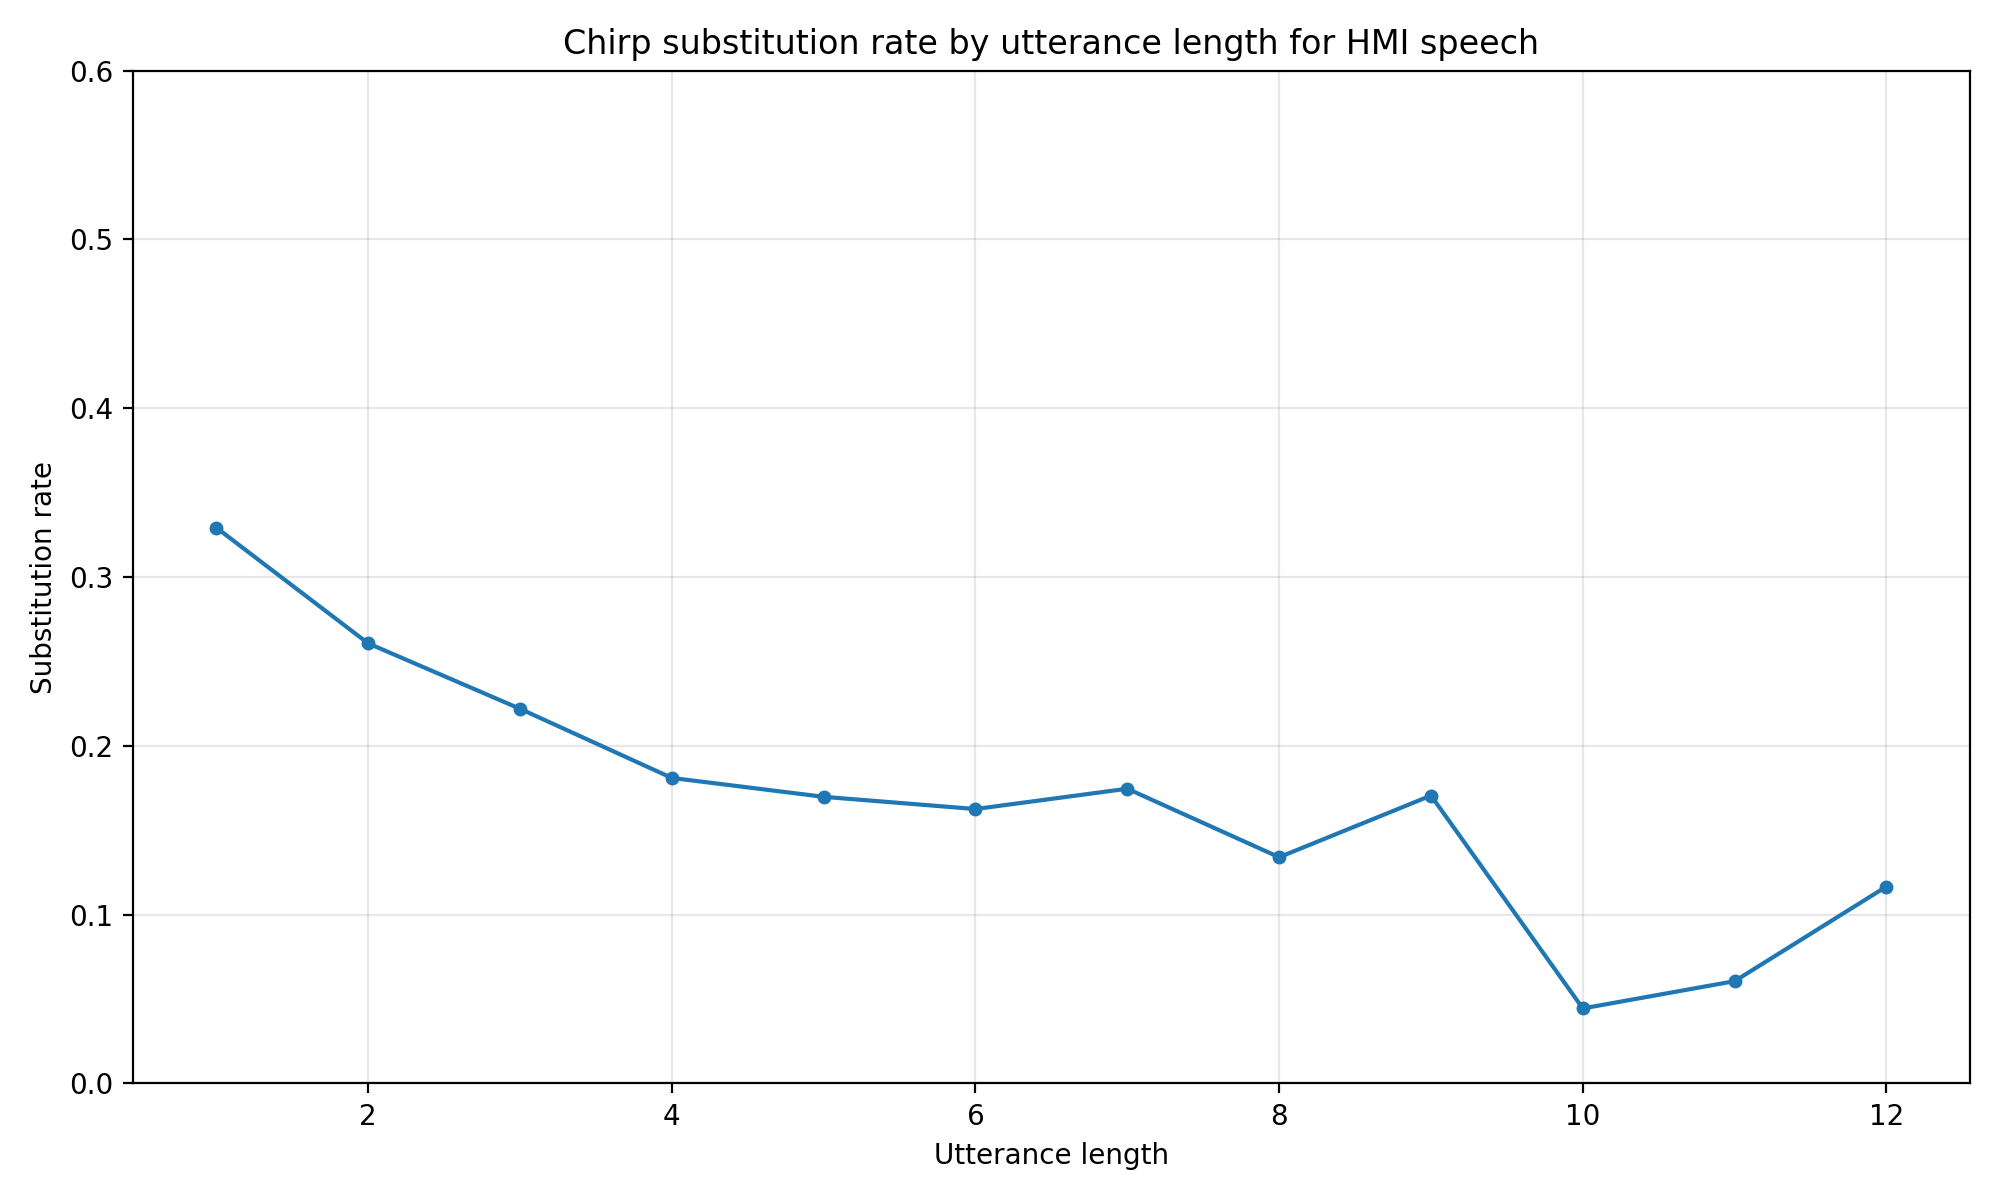

The file beside this chart, header and first rows:
utterance_length, substitution_rate
1, 0.3293
2, 0.2607
3, 0.222
4, 0.181
5, 0.1698
6, 0.1626
7, 0.1746
8, 0.134
9, 0.1705
10, 0.04444
11, 0.06061
12, 0.1167
